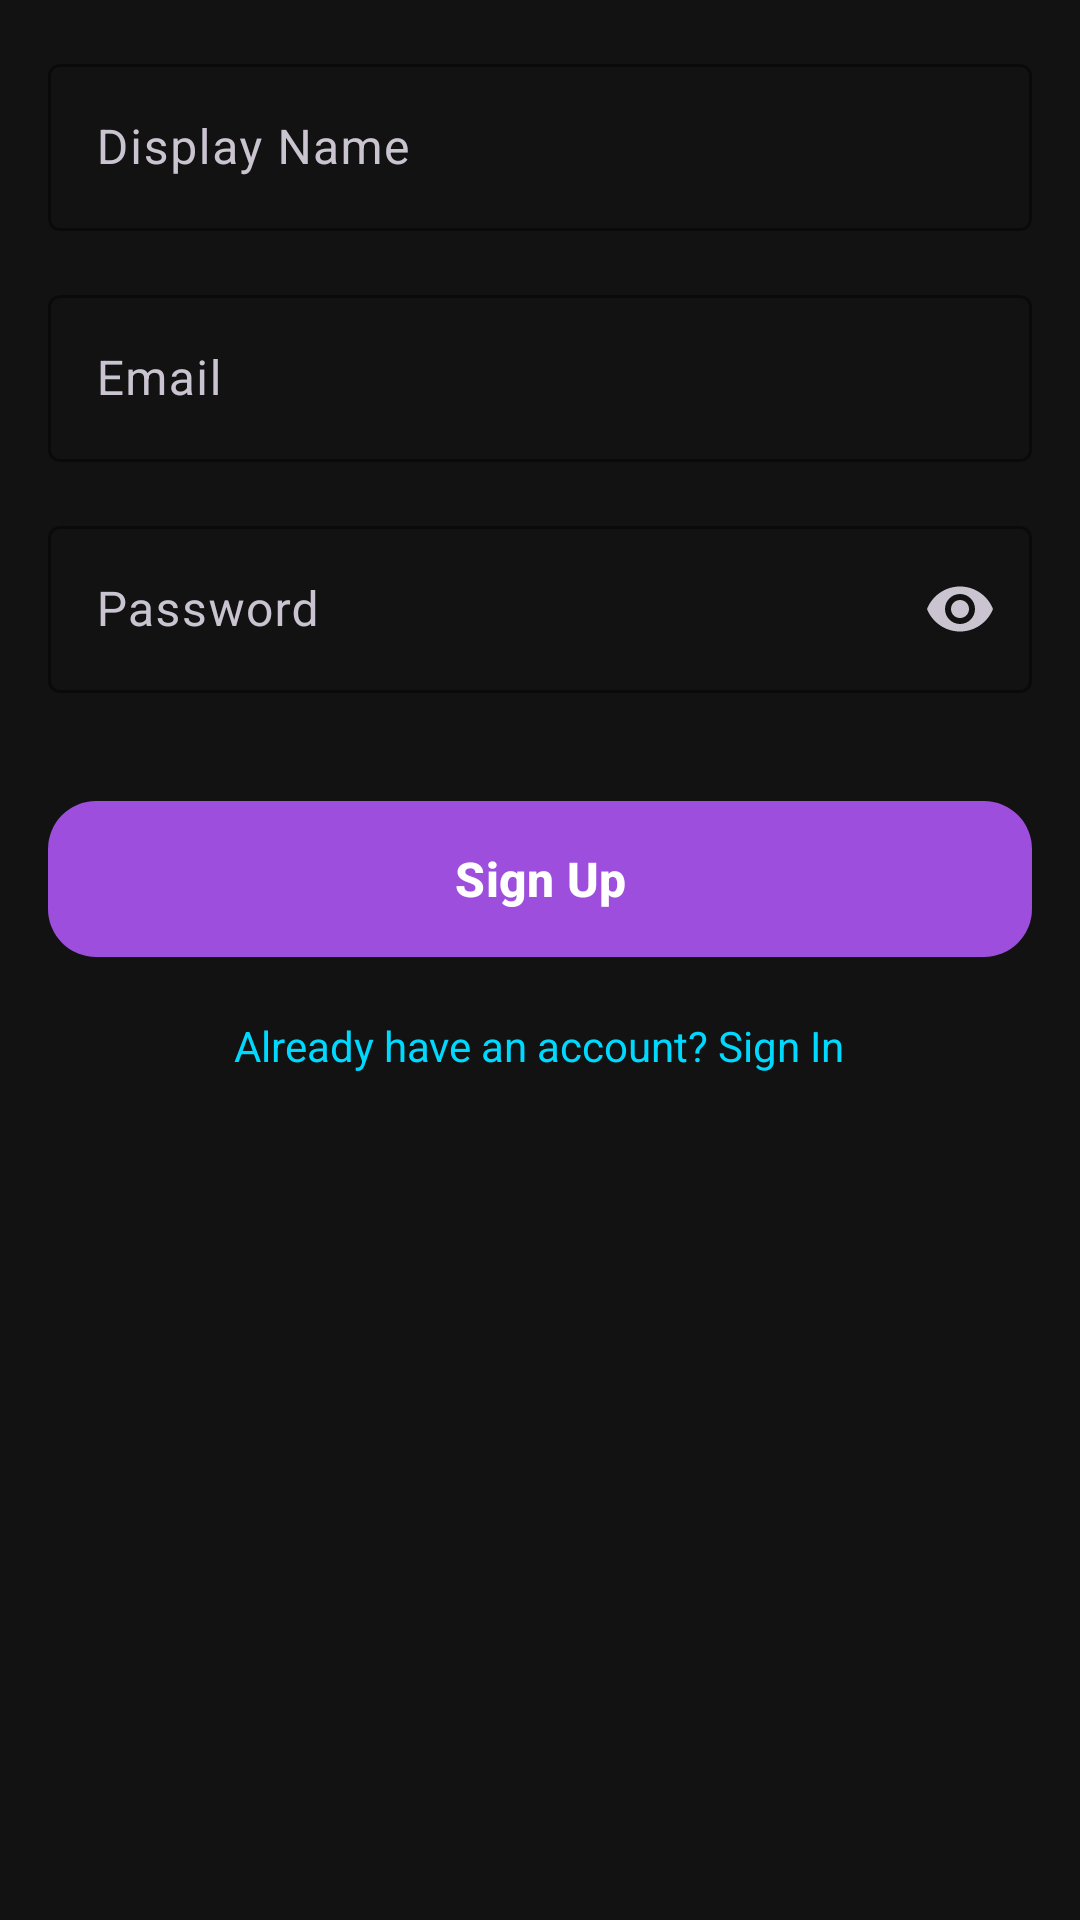

Produce the Android XML layout that renders to this screen, including the resource entries it uses.
<!-- AndroidManifest.xml: application theme Theme.FALTU -->
<!-- res/layout/fragment_sign_up.xml -->
<?xml version="1.0" encoding="utf-8"?>
<LinearLayout xmlns:android="http://schemas.android.com/apk/res/android"
    xmlns:app="http://schemas.android.com/apk/res-auto"
    android:layout_width="match_parent"
    android:layout_height="match_parent"
    android:orientation="vertical"
    android:padding="16dp">

    <com.google.android.material.textfield.TextInputLayout
        android:id="@+id/displayNameLayout"
        style="@style/Widget.Material3.TextInputLayout.OutlinedBox"
        android:layout_width="match_parent"
        android:layout_height="wrap_content"
        android:layout_marginBottom="16dp"
        android:hint="@string/display_name"
        app:boxStrokeColor="@color/neon_purple"
        app:hintTextColor="@color/neon_purple">

        <com.google.android.material.textfield.TextInputEditText
            android:id="@+id/displayNameEditText"
            android:layout_width="match_parent"
            android:layout_height="wrap_content"
            android:inputType="textPersonName"
            android:textColor="@color/text_primary" />
    </com.google.android.material.textfield.TextInputLayout>

    <com.google.android.material.textfield.TextInputLayout
        android:id="@+id/emailLayout"
        style="@style/Widget.Material3.TextInputLayout.OutlinedBox"
        android:layout_width="match_parent"
        android:layout_height="wrap_content"
        android:layout_marginBottom="16dp"
        android:hint="@string/email"
        app:boxStrokeColor="@color/neon_purple"
        app:hintTextColor="@color/neon_purple">

        <com.google.android.material.textfield.TextInputEditText
            android:id="@+id/emailEditText"
            android:layout_width="match_parent"
            android:layout_height="wrap_content"
            android:inputType="textEmailAddress"
            android:textColor="@color/text_primary" />
    </com.google.android.material.textfield.TextInputLayout>

    <com.google.android.material.textfield.TextInputLayout
        android:id="@+id/passwordLayout"
        style="@style/Widget.Material3.TextInputLayout.OutlinedBox"
        android:layout_width="match_parent"
        android:layout_height="wrap_content"
        android:layout_marginBottom="8dp"
        android:hint="@string/password"
        app:boxStrokeColor="@color/neon_purple"
        app:endIconMode="password_toggle"
        app:hintTextColor="@color/neon_purple">

        <com.google.android.material.textfield.TextInputEditText
            android:id="@+id/passwordEditText"
            android:layout_width="match_parent"
            android:layout_height="wrap_content"
            android:inputType="textPassword"
            android:textColor="@color/text_primary" />
    </com.google.android.material.textfield.TextInputLayout>

    <com.google.android.material.button.MaterialButton
        android:id="@+id/signUpButton"
        android:layout_width="match_parent"
        android:layout_height="60dp"
        android:layout_marginTop="24dp"
        android:text="@string/sign_up"
        android:textAllCaps="false"
        android:textColor="@color/white"
        android:textSize="16sp"
        android:textStyle="bold"
        app:backgroundTint="@color/neon_purple"
        app:cornerRadius="16dp" />

    <TextView
        android:id="@+id/signInTextView"
        android:layout_width="wrap_content"
        android:layout_height="wrap_content"
        android:layout_gravity="center"
        android:layout_marginTop="16dp"
        android:text="@string/already_have_account"
        android:textColor="@color/neon_blue"
        android:textSize="14sp" />

</LinearLayout>
<!-- resources referenced by this layout -->
<resources>
  <color name="neon_blue">#00D9FF</color>
  <color name="neon_purple">#9D4EDD</color>
  <color name="text_primary">#FFFFFF</color>
  <color name="white">#FFFFFFFF</color>
  <string name="already_have_account">Already have an account? Sign In</string>
  <string name="display_name">Display Name</string>
  <string name="email">Email</string>
  <string name="password">Password</string>
  <string name="sign_up">Sign Up</string>
  <style name="Theme.FALTU" parent="Base.Theme.FALTU" />
  <style name="Base.Theme.FALTU" parent="Theme.Material3.Dark.NoActionBar">
          
          <item name="colorPrimary">@color/neon_purple</item>
          <item name="colorPrimaryVariant">@color/neon_pink</item>
          <item name="colorOnPrimary">@color/white</item>
  
          
          <item name="colorSecondary">@color/neon_blue</item>
          <item name="colorSecondaryVariant">@color/neon_magenta</item>
          <item name="colorOnSecondary">@color/black</item>
  
          
          <item name="android:colorBackground">@color/background</item>
          <item name="android:windowBackground">@color/background</item>
          <item name="colorSurface">@color/surface</item>
          <item name="colorOnSurface">@color/text_primary</item>
  
          
          <item name="android:statusBarColor">@color/background</item>
          <item name="android:windowLightStatusBar" tools:targetApi="m">false</item>
  
          
          <item name="android:navigationBarColor">@color/background</item>
  
          
          <item name="android:windowIsTranslucent">false</item>
          <item name="android:windowActionBar">false</item>
          <item name="android:windowNoTitle">true</item>
  
          
          <item name="android:hardwareAccelerated">true</item>
  
          
          <item name="android:windowAnimationStyle">@style/WindowAnimationTransition</item>
          <item name="android:windowContentTransitions">true</item>
          <item name="android:windowAllowEnterTransitionOverlap">true</item>
          <item name="android:windowAllowReturnTransitionOverlap">true</item>
      </style>
  <color name="neon_pink">#FF1493</color>
  <color name="neon_magenta">#FF006E</color>
  <color name="black">#FF000000</color>
  <color name="background">#121212</color>
  <color name="surface">#1E1E1E</color>
  <style name="WindowAnimationTransition">
          <item name="android:windowEnterAnimation">@android:anim/fade_in</item>
          <item name="android:windowExitAnimation">@android:anim/fade_out</item>
      </style>
</resources>
